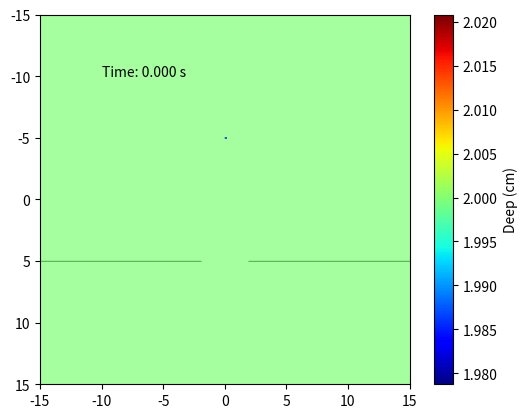

This chart was generated by the following Python code:
import numpy as np
import matplotlib.pyplot as plt
from matplotlib.animation import FuncAnimation

Nx = 300
Ny = 300

Lx = 30.0
Ly = 30.0

dx = Lx / (Nx - 1)
dy = Ly / (Ny - 1)

alpha = 0.5
c = 1.0
dt = alpha * min(dx, dy) / c

Nt = int(60 / dt)

psi = np.zeros((Nt, Ny, Nx))

psi[0, Ny//3, Nx//2] = -0.5

width_half = 2//dx
xh = Nx//2
mask = np.ones_like(psi[0])
mask[int(Ny - Ny//3), : int(xh - width_half)] = 0.0
mask[int(Ny - Ny//3), int(xh + width_half) : ] = 0.0

rx = (c * dt / dx)**2
ry = (c * dt / dy)**2

for t in range(1, Nt-1):
    x = psi[t, 1:-1, 2:] -2*psi[t, 1:-1, 1:-1] + psi[t, 1:-1, :-2]
    y = psi[t, 2:, 1:-1] -2*psi[t, 1:-1, 1:-1] + psi[t, :-2, 1:-1]


    psi[t+1, 1:-1, 1:-1] = 2*psi[t, 1:-1, 1:-1] - psi[t-1, 1:-1, 1:-1] \
                            + rx*x + ry*y

    psi[t+1] = psi[t+1]*mask

psi = psi + 2.0 # deep

vmin = psi[Nt//10:].min()
vmax = psi[Nt//10:].max()

fig = plt.figure()

mask_plot = plt.imshow(1-mask, cmap = "Greys", extent=[-15, 15, 15, -15])

wave = plt.imshow(np.zeros((Ny, Nx)), cmap="jet", extent=[-15, 15, 15, -15],
                                        vmin=vmin, vmax=vmax, alpha=0.7)

time = plt.text(-10, -10, "")

cbar = plt.colorbar(wave)
cbar.solids.set_edgecolor("face")
cbar.set_label("Deep (cm)")

wave.set_array(psi[Nt//2])
fig.savefig("30.png", dpi = 300)
wave.set_array(psi[-1])
fig.savefig("60.png", dpi = 300)

wave.set_array(psi[0])
def animate(i):
    wave.set_array(psi[i])
    time.set_text("Time: %.3f s"%(dt*i))
    return wave, time,

ani = FuncAnimation(fig, animate, frames=Nt, interval = 25, blit=True)
# ani.save("Onda.mp4")
